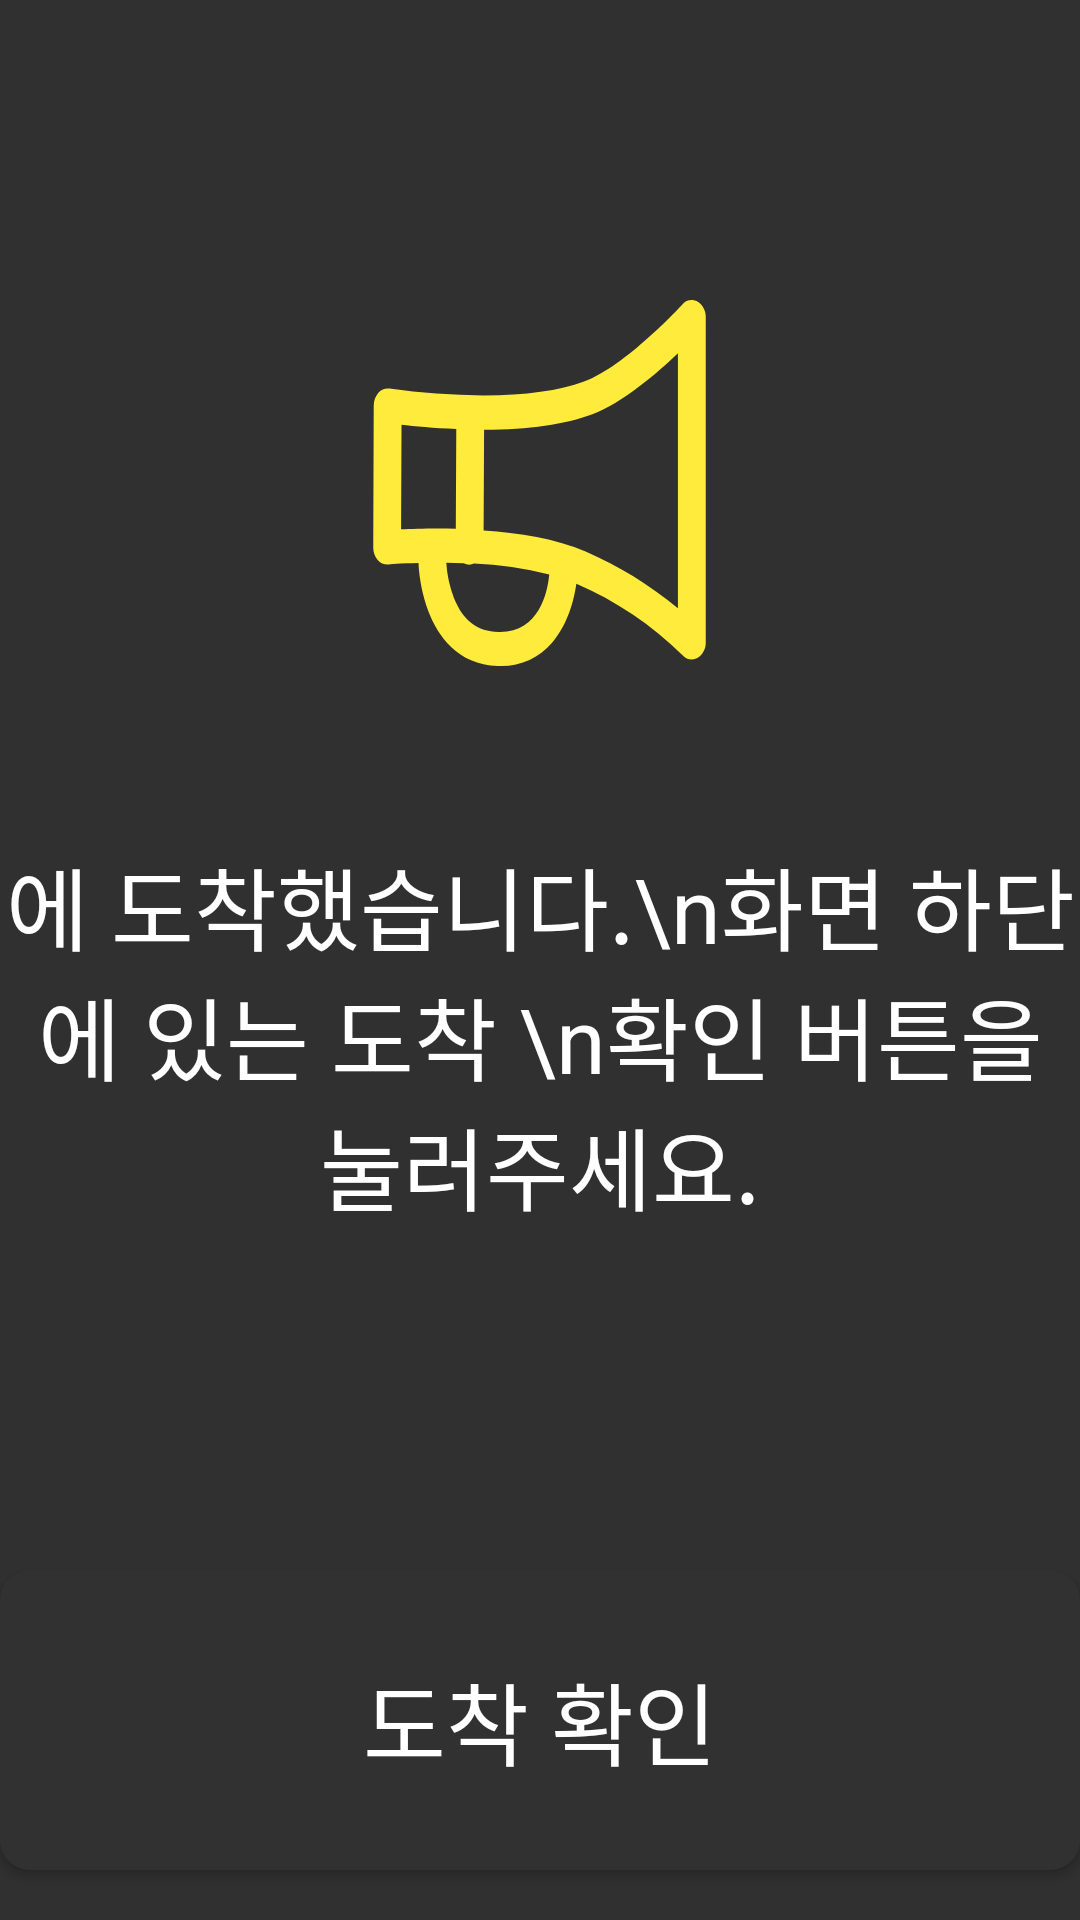

Produce the Android XML layout that renders to this screen, including the resource entries it uses.
<!-- AndroidManifest.xml: application theme Theme.Design.NoActionBar -->
<!-- res/layout/fragment_arrival_notice.xml -->
<?xml version="1.0" encoding="utf-8"?>
<FrameLayout xmlns:android="http://schemas.android.com/apk/res/android"
    android:layout_width="match_parent"
    android:layout_height="match_parent">
    
    <TextView
        android:id="@+id/arrival_info"
        android:layout_width="match_parent"
        android:layout_height="wrap_content"
        android:text="에 도착했습니다.\n화면 하단에 있는 도착 \n확인 버튼을 눌러주세요."
        android:textSize="90px"
        android:textColor="#FFFFFF"
        android:drawableTop="@drawable/ic_notice_large"
        android:layout_centerHorizontal="true"
        android:textAlignment="center"
        android:layout_marginTop="100dp"/>


    
    <Button
        android:id="@+id/btn_next"
        android:layout_width="match_parent"
        android:layout_height="300px"
        android:layout_alignParentBottom="true"
        android:layout_marginBottom="50px"
        android:background="@drawable/btn_round"
        android:text="도착 확인"
        android:textColor="#FFFFFF"
        android:textSize="90px"
        android:layout_gravity="bottom"/>
</FrameLayout>
<!-- resources referenced by this layout -->
<resources>
  <!-- drawable btn_round (drawable) -->
  <?xml version="1.0" encoding="utf-8"?>
  <shape xmlns:android="http://schemas.android.com/apk/res/android">
      <corners
          android:radius="10dp"
          />
  
      <solid
          android:color="#313131"
          />
  </shape>
  <!-- drawable ic_notice_large (drawable) -->
  <vector xmlns:android="http://schemas.android.com/apk/res/android"
      android:width="111dp"
      android:height="180dp"
      android:viewportWidth="111"
      android:viewportHeight="180">
    <group>
      <clip-path
          android:pathData="M0,0h111v150h-111z"/>
      <path
          android:pathData="M0.24,35.21 L0.08,82.48C0.06,84 0.58,85.48 1.55,86.64 2.42,87.65 3.7,88.21 5.03,88.16 5.11,88.16 9.05,87.78 15.15,87.68 15.44,93.21 16.56,98.66 18.48,103.85 21.57,111.88 28.14,121.62 41.59,122L42.36,122C49.05,122.16 55.45,119.27 59.75,114.15 65.01,108.01 67.02,99.88 67.79,94.58 80.96,100.27 92.96,108.34 103.19,118.41L103.19,118.41C103.96,119.31 105.09,119.83 106.28,119.83 106.93,119.81 107.56,119.65 108.13,119.35 109.93,118.25 110.99,116.26 110.92,114.15L110.92,5.71C110.99,3.61 109.93,1.62 108.13,0.52 106.45,-0.43 104.33,-0.03 103.11,1.46 102.95,1.65 84.41,21.88 70.34,27.18 62.22,30.2 50.94,31.81 36.8,31.81 26.32,31.75 15.87,30.99 5.5,29.54 4.14,29.36 2.79,29.85 1.86,30.86 0.82,32.07 0.24,33.61 0.24,35.21ZM42.36,110.65 L41.82,110.65C34.79,110.47 29.99,106.78 26.98,99.31 25.53,95.56 24.67,91.6 24.43,87.59 26.29,87.59 28.3,87.68 30.23,87.78 30.8,88.08 31.44,88.25 32.08,88.25L32.08,88.25C32.62,88.26 33.16,88.13 33.63,87.87 42.1,88.25 50.51,89.46 58.75,91.46 58.21,97.33 55.35,110.65 42.36,110.65ZM73.12,38.05C83.09,34.27 94.37,24.72 101.64,17.72L101.64,102.72C92.32,95 81.97,88.64 70.88,83.81 61.06,79.55 48.54,77.57 36.87,76.81L37.03,43.25C52.02,43.15 64.16,41.45 73.12,38.05ZM9.51,41.55C13.76,42.02 20.26,42.68 27.76,42.96L27.6,76.25C25.52,76.15 23.51,76.15 21.65,76.15 16.71,76.15 12.45,76.34 9.36,76.43Z"
          android:fillColor="#FFEB3B"/>
    </group>
  </vector>
</resources>
